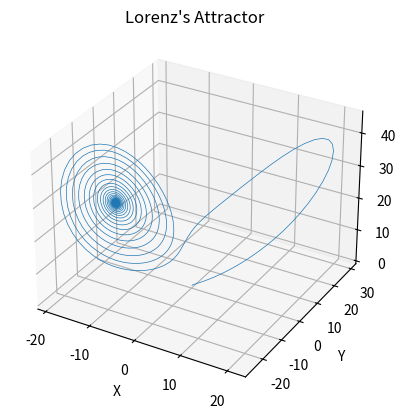

Write the Python code that produced this figure.
#Dependencies
import numpy as np
import matplotlib.pyplot as plt
from scipy.integrate import solve_ivp

# Denife Lorenz Ecuations System
def lorenz(t, xyz, sigma, rho, beta):
    x, y, z = xyz
    dxdt = sigma * (y - x)
    dydt = x * (rho - z) - y
    dzdt = x * y - beta * z
    return [dxdt, dydt, dzdt]

# Set parameters for the Lorenz system
sigma = 10.0
rho = 28.0
beta = 5

# Initial conditions: Beacuse its a chaotic system the initial conditions generate different results
x0, y0, z0 = 0.1, 0.0, 0.0
xyz0 = [x0, y0, z0]

# Time Inverval
t_span = (0, 100)
t_eval = np.linspace(0, 100, 10000)  #Time Vector For Evaluation


# Resolve differential Lorenz equations using Runge-Kutta of 4th and 5th order
sol = solve_ivp(lorenz, t_span, xyz0, args=(sigma, rho, beta), t_eval=t_eval)


# Print the first 3 solutions
x, y, z = sol.y

print("First 3 solutions:")
print("x:", x[:20])
print("y:", y[:3])
print("z:", z[:3])


# Plot Lorenz Attractor
fig = plt.figure()
ax = fig.add_subplot(111, projection='3d')
ax.plot(x, y, z, linewidth=0.5)
ax.set_xlabel('X')
ax.set_ylabel('Y')
ax.set_zlabel('Z')
ax.set_title("Lorenz's Attractor")
plt.show()

